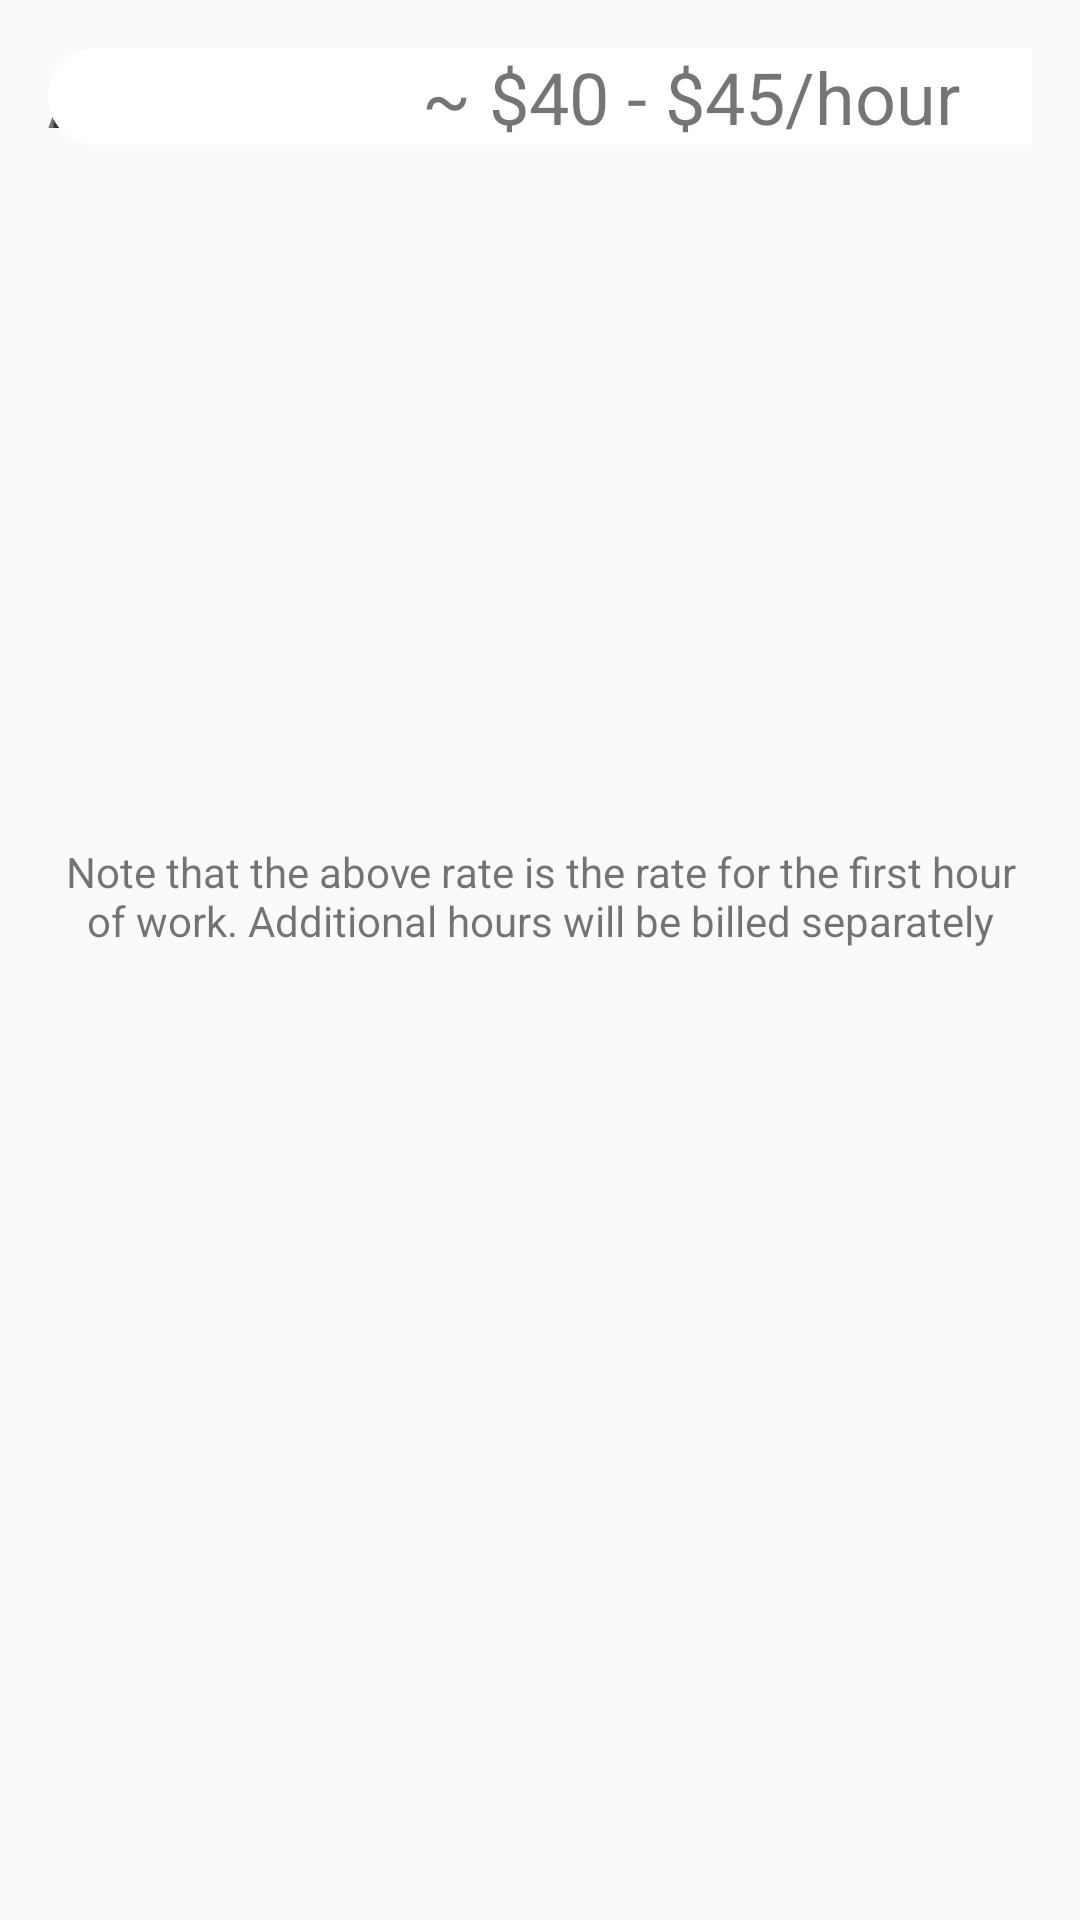

Reconstruct the res/layout file that produces this screen, plus the resources it refers to.
<!-- AndroidManifest.xml: application theme Theme.FIXXED -->
<!-- res/layout/activity_consumer_page5.xml -->
<?xml version="1.0" encoding="utf-8"?>
<androidx.constraintlayout.widget.ConstraintLayout xmlns:android="http://schemas.android.com/apk/res/android"
    xmlns:app="http://schemas.android.com/apk/res-auto"
    xmlns:tools="http://schemas.android.com/tools"
    android:layout_width="match_parent"
    android:layout_height="match_parent"
    android:padding="16dp">

    <TextView
        android:id="@+id/tvTitle"
        android:layout_width="367dp"
        android:layout_height="70dp"
        android:layout_marginStart="18dp"
        android:layout_marginEnd="60dp"
        android:text="FIXXED Invoice Summary:"
        android:textSize="30sp"
        android:textStyle="bold"
        app:layout_constraintEnd_toEndOf="parent"
        app:layout_constraintHorizontal_bias="0.0"
        app:layout_constraintStart_toStartOf="parent"
        tools:ignore="MissingConstraints"
        tools:layout_editor_absoluteY="53dp" />


    <TextView
        android:id="@+id/worker_type_title"
        android:layout_width="362dp"
        android:layout_height="44dp"
        android:layout_marginStart="18dp"
        android:layout_marginEnd="60dp"
        android:text="Worker Type:"
        android:textSize="25sp"
        android:textStyle="bold"
        app:layout_constraintEnd_toEndOf="parent"
        app:layout_constraintHorizontal_bias="0.0"
        app:layout_constraintStart_toStartOf="parent"
        tools:ignore="MissingConstraints"
        tools:layout_editor_absoluteY="161dp" />


    


    <TextView
        android:id="@+id/issue_description_title"
        android:layout_width="362dp"
        android:layout_height="44dp"
        android:text="Issue Summary:"
        android:textSize="25sp"
        android:textStyle="bold"
        tools:ignore="MissingConstraints"
        tools:layout_editor_absoluteX="16dp"
        tools:layout_editor_absoluteY="293dp" />


    <TextView
        android:id="@+id/hourly_rate_title"
        android:layout_width="362dp"
        android:layout_height="44dp"
        android:text="Average Hourly Rate:"
        android:textSize="25sp"
        android:textStyle="bold"
        tools:ignore="MissingConstraints"
        tools:layout_editor_absoluteX="16dp"
        tools:layout_editor_absoluteY="493dp" />

    <TextView
        android:id="@+id/worker_type"
        android:layout_width="362dp"
        android:layout_height="wrap_content"
        android:background="@drawable/edittext_rounded_background"
        android:gravity="center"
        android:hint="Worker Type"
        android:textSize="24sp"
        tools:ignore="MissingConstraints"
        tools:layout_editor_absoluteX="16dp"
        tools:layout_editor_absoluteY="221dp" />

    <TextView
        android:id="@+id/issue_dscription_body"
        android:layout_width="362dp"
        android:layout_height="wrap_content"
        android:background="@drawable/edittext_rounded_background"
        android:gravity="center"
        android:hint="Description"
        android:textSize="24sp"
        tools:ignore="MissingConstraints"
        tools:layout_editor_absoluteX="16dp"
        tools:layout_editor_absoluteY="353dp" />

    <TextView
        android:id="@+id/tvAverageRate"
        android:layout_width="429dp"
        android:layout_height="wrap_content"
        android:background="@drawable/edittext_rounded_background"
        android:gravity="center"
        android:text="~ $40 - $45/hour"
        android:textSize="24sp"
        tools:ignore="MissingConstraints"
        tools:layout_editor_absoluteX="16dp"
        tools:layout_editor_absoluteY="553dp" />

    <TextView
        android:id="@+id/tvDisclaimer"
        android:layout_width="0dp"
        android:layout_height="wrap_content"
        android:gravity="center"
        android:text="Note that the above rate is the rate for the first hour of work. Additional hours will be billed separately"
        android:textSize="14sp"
        app:layout_constraintBottom_toTopOf="@+id/btnCheck"
        app:layout_constraintEnd_toEndOf="parent"
        app:layout_constraintStart_toStartOf="parent"
        app:layout_constraintTop_toBottomOf="@id/tvAverageRate" />

    <Button
        android:id="@+id/btnCheck"
        android:layout_width="78dp"
        android:layout_height="75dp"
        android:background="@drawable/checkmark"
        app:layout_constraintBottom_toBottomOf="parent"
        app:layout_constraintEnd_toStartOf="@id/btnCross"
        app:layout_constraintHorizontal_chainStyle="spread_inside"
        app:layout_constraintStart_toStartOf="parent" />

    <Button
        android:id="@+id/btnCross"
        android:layout_width="84dp"
        android:layout_height="85dp"
        android:background="@drawable/x_icon"
        app:layout_constraintBottom_toBottomOf="parent"
        app:layout_constraintEnd_toEndOf="parent"
        app:layout_constraintStart_toEndOf="@id/btnCheck" />


</androidx.constraintlayout.widget.ConstraintLayout>



    
<!-- resources referenced by this layout -->
<resources>
  <color name="yellow">#FFFFFF00</color>
  <!-- drawable edittext_rounded_background (drawable) -->
  <?xml version="1.0" encoding="utf-8"?>
  <shape xmlns:android="http://schemas.android.com/apk/res/android">
      <solid android:color="#FFFFFF"/> 
      <corners android:radius="25dp"/> 
  </shape>
  <style name="Theme.FIXXED" parent="Base.Theme.FIXXED" />
  <style name="Base.Theme.FIXXED" parent="Theme.AppCompat.Light.NoActionBar">
          
          
      </style>
</resources>
